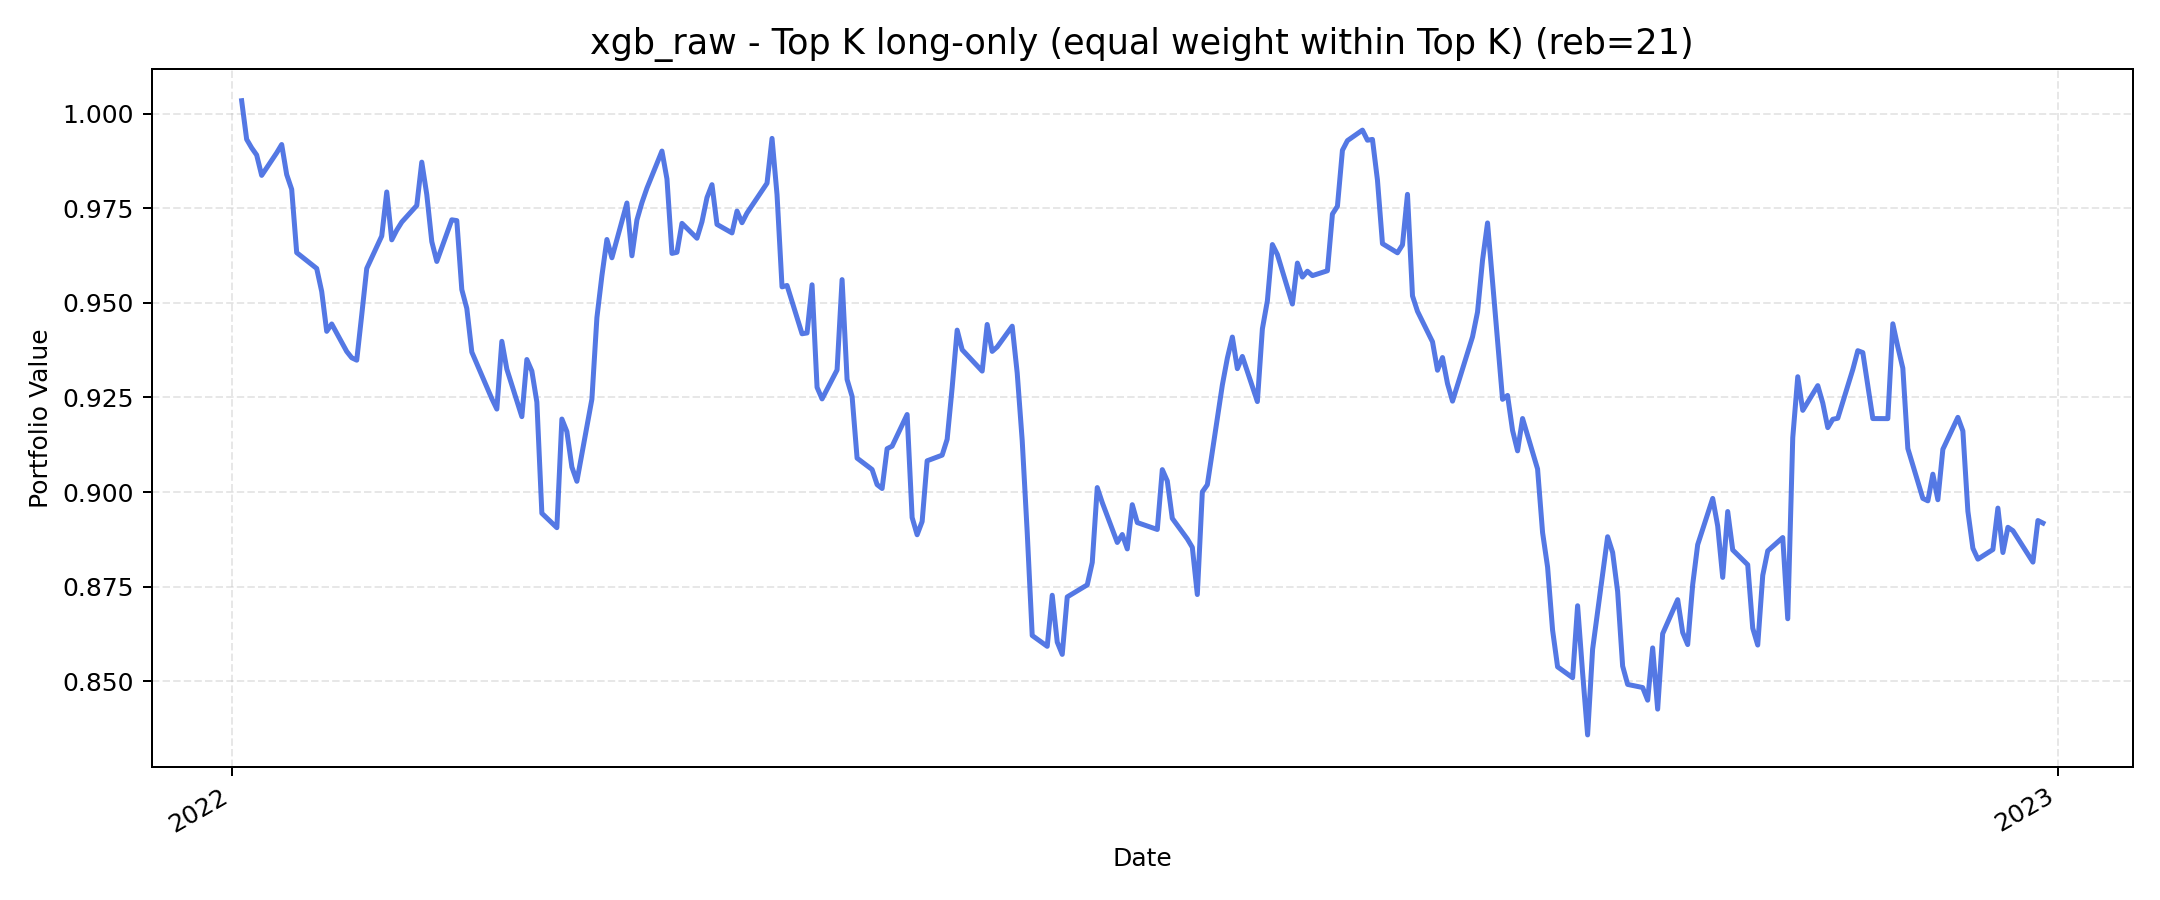

Source data for this figure (header and first rows):
, value
2022-01-03, 1.003
2022-01-04, 0.9932
2022-01-05, 0.991
2022-01-06, 0.9891
2022-01-07, 0.9837
2022-01-10, 0.9896
2022-01-11, 0.9919
2022-01-12, 0.9839
2022-01-13, 0.98
2022-01-14, 0.9633
2022-01-18, 0.9591
2022-01-19, 0.953
2022-01-20, 0.9425
2022-01-21, 0.9444
2022-01-24, 0.9371
2022-01-25, 0.9355
2022-01-26, 0.9349
2022-01-27, 0.9468
2022-01-28, 0.9591
2022-01-31, 0.9677
2022-02-01, 0.9793
2022-02-02, 0.9667
2022-02-03, 0.9692
2022-02-04, 0.9713
2022-02-07, 0.9757
2022-02-08, 0.9872
2022-02-09, 0.9786
2022-02-10, 0.9662
2022-02-11, 0.9609
2022-02-14, 0.9719
2022-02-15, 0.9717
2022-02-16, 0.9535
2022-02-17, 0.9485
2022-02-18, 0.937
2022-02-22, 0.9247
2022-02-23, 0.9219
2022-02-24, 0.9398
2022-02-25, 0.9325
2022-02-28, 0.9199
2022-03-01, 0.935
2022-03-02, 0.932
2022-03-03, 0.9238
2022-03-04, 0.8944
2022-03-07, 0.8906
2022-03-08, 0.9193
2022-03-09, 0.916
2022-03-10, 0.9066
2022-03-11, 0.9028
2022-03-14, 0.9246
2022-03-15, 0.9461
2022-03-16, 0.9572
2022-03-17, 0.9667
2022-03-18, 0.9619
2022-03-21, 0.9764
2022-03-22, 0.9624
2022-03-23, 0.9719
2022-03-24, 0.9765
2022-03-25, 0.9803
2022-03-28, 0.9901
2022-03-29, 0.9828
... 190 more rows
